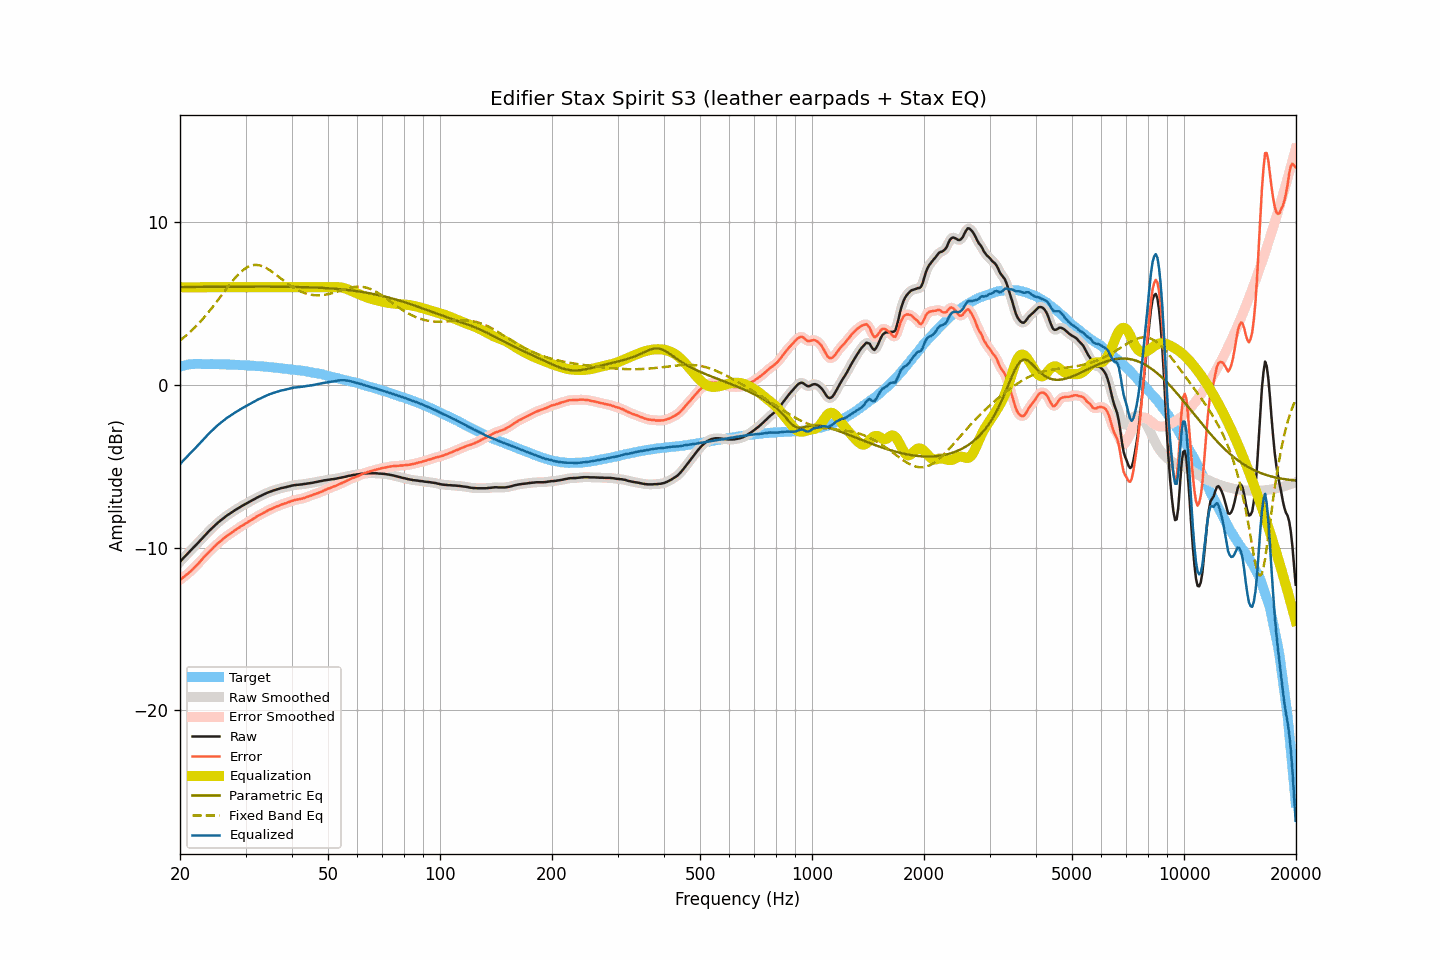

The file beside this chart, header and first rows:
frequency, raw, smoothed, error, error_smoothed, equalization, parametric_eq, fixed_band_eq, equalized_raw, equalized_smoothed, target
20.00, -10.88, -10.87, -11.99, -11.99, 6.00, 6.01, 2.73, -4.88, -4.87, 1.12
20.20, -10.77, -10.77, -11.91, -11.91, 6.00, 6.01, 2.81, -4.77, -4.77, 1.14
20.40, -10.66, -10.66, -11.83, -11.83, 6.00, 6.01, 2.88, -4.66, -4.66, 1.17
20.61, -10.56, -10.56, -11.75, -11.75, 6.00, 6.01, 2.97, -4.56, -4.56, 1.19
20.81, -10.46, -10.45, -11.68, -11.68, 6.00, 6.02, 3.05, -4.46, -4.45, 1.22
21.02, -10.35, -10.35, -11.60, -11.60, 6.00, 6.02, 3.14, -4.35, -4.35, 1.25
21.23, -10.25, -10.25, -11.51, -11.51, 6.00, 6.02, 3.23, -4.25, -4.25, 1.26
21.44, -10.14, -10.14, -11.42, -11.42, 6.00, 6.02, 3.32, -4.14, -4.14, 1.27
21.66, -10.05, -10.04, -11.33, -11.32, 6.00, 6.02, 3.41, -4.05, -4.04, 1.28
21.87, -9.93, -9.94, -11.22, -11.22, 6.00, 6.02, 3.51, -3.93, -3.94, 1.28
22.09, -9.84, -9.84, -11.13, -11.12, 6.00, 6.02, 3.61, -3.84, -3.84, 1.29
22.31, -9.73, -9.73, -11.02, -11.02, 6.00, 6.02, 3.71, -3.73, -3.73, 1.29
22.54, -9.63, -9.63, -10.92, -10.92, 6.00, 6.02, 3.82, -3.63, -3.63, 1.29
22.76, -9.52, -9.52, -10.80, -10.80, 6.00, 6.02, 3.92, -3.52, -3.52, 1.29
22.99, -9.42, -9.41, -10.69, -10.69, 6.00, 6.02, 4.03, -3.42, -3.41, 1.28
23.22, -9.31, -9.31, -10.58, -10.59, 6.00, 6.02, 4.15, -3.31, -3.31, 1.28
23.45, -9.21, -9.20, -10.48, -10.48, 6.00, 6.02, 4.26, -3.21, -3.20, 1.28
23.69, -9.10, -9.10, -10.37, -10.37, 6.00, 6.02, 4.38, -3.10, -3.10, 1.28
23.92, -8.99, -9.00, -10.27, -10.28, 6.00, 6.02, 4.50, -2.99, -3.00, 1.27
24.16, -8.90, -8.90, -10.18, -10.18, 6.00, 6.03, 4.62, -2.90, -2.90, 1.28
24.40, -8.80, -8.80, -10.09, -10.08, 6.00, 6.03, 4.75, -2.80, -2.80, 1.28
24.65, -8.71, -8.71, -9.98, -9.98, 6.00, 6.03, 4.87, -2.71, -2.71, 1.27
24.89, -8.61, -8.61, -9.89, -9.89, 6.00, 6.03, 5.00, -2.61, -2.61, 1.27
25.14, -8.53, -8.52, -9.80, -9.79, 6.00, 6.03, 5.13, -2.53, -2.52, 1.27
25.39, -8.43, -8.44, -9.70, -9.71, 6.00, 6.03, 5.26, -2.43, -2.44, 1.27
25.65, -8.36, -8.36, -9.62, -9.62, 6.00, 6.03, 5.40, -2.36, -2.36, 1.27
25.91, -8.28, -8.27, -9.53, -9.53, 6.00, 6.03, 5.53, -2.28, -2.27, 1.26
26.16, -8.19, -8.20, -9.45, -9.45, 6.00, 6.03, 5.66, -2.19, -2.20, 1.26
26.43, -8.12, -8.12, -9.37, -9.37, 6.00, 6.03, 5.79, -2.12, -2.12, 1.25
26.69, -8.05, -8.05, -9.30, -9.30, 6.00, 6.03, 5.92, -2.05, -2.05, 1.25
26.96, -7.98, -7.98, -9.23, -9.23, 6.00, 6.03, 6.05, -1.98, -1.98, 1.25
27.23, -7.92, -7.91, -9.17, -9.16, 6.00, 6.03, 6.18, -1.92, -1.91, 1.25
27.50, -7.85, -7.85, -9.10, -9.10, 6.00, 6.03, 6.30, -1.85, -1.85, 1.25
27.77, -7.79, -7.78, -9.02, -9.02, 6.00, 6.03, 6.42, -1.79, -1.78, 1.24
28.05, -7.72, -7.72, -8.95, -8.95, 6.00, 6.03, 6.54, -1.72, -1.72, 1.24
28.33, -7.66, -7.66, -8.88, -8.89, 6.00, 6.03, 6.65, -1.66, -1.66, 1.23
28.62, -7.60, -7.60, -8.82, -8.82, 6.00, 6.04, 6.76, -1.60, -1.60, 1.22
28.90, -7.54, -7.54, -8.76, -8.75, 6.00, 6.04, 6.86, -1.54, -1.54, 1.22
29.19, -7.48, -7.48, -8.69, -8.69, 6.00, 6.04, 6.95, -1.48, -1.48, 1.21
29.48, -7.42, -7.42, -8.63, -8.63, 6.00, 6.04, 7.04, -1.42, -1.42, 1.22
29.78, -7.37, -7.36, -8.57, -8.57, 6.00, 6.04, 7.12, -1.37, -1.36, 1.21
30.08, -7.31, -7.31, -8.51, -8.51, 6.00, 6.04, 7.18, -1.31, -1.31, 1.21
30.38, -7.26, -7.25, -8.45, -8.45, 6.00, 6.04, 7.24, -1.26, -1.25, 1.19
30.68, -7.20, -7.20, -8.39, -8.39, 6.00, 6.04, 7.29, -1.20, -1.20, 1.19
30.99, -7.15, -7.14, -8.33, -8.33, 6.00, 6.04, 7.33, -1.15, -1.14, 1.18
31.30, -7.09, -7.09, -8.26, -8.27, 6.00, 6.04, 7.35, -1.09, -1.09, 1.18
31.61, -7.04, -7.04, -8.21, -8.21, 6.00, 6.04, 7.37, -1.04, -1.04, 1.17
31.93, -6.99, -6.98, -8.15, -8.14, 6.00, 6.04, 7.37, -0.99, -0.98, 1.16
32.24, -6.93, -6.93, -8.08, -8.08, 6.00, 6.04, 7.37, -0.93, -0.93, 1.15
32.57, -6.88, -6.88, -8.02, -8.03, 6.00, 6.04, 7.36, -0.88, -0.88, 1.15
32.89, -6.84, -6.83, -7.98, -7.97, 6.00, 6.04, 7.33, -0.84, -0.83, 1.14
33.22, -6.79, -6.79, -7.92, -7.92, 6.00, 6.04, 7.30, -0.79, -0.79, 1.13
33.55, -6.74, -6.74, -7.86, -7.87, 6.00, 6.04, 7.26, -0.74, -0.74, 1.13
33.89, -6.70, -6.69, -7.81, -7.81, 6.00, 6.04, 7.21, -0.70, -0.69, 1.12
34.23, -6.65, -6.65, -7.76, -7.76, 6.00, 6.04, 7.16, -0.65, -0.65, 1.11
34.57, -6.61, -6.61, -7.71, -7.71, 6.00, 6.04, 7.10, -0.61, -0.61, 1.10
34.92, -6.57, -6.57, -7.65, -7.66, 6.00, 6.04, 7.04, -0.57, -0.57, 1.09
35.27, -6.54, -6.53, -7.62, -7.61, 6.00, 6.04, 6.97, -0.54, -0.53, 1.08
35.62, -6.50, -6.50, -7.57, -7.57, 6.00, 6.04, 6.90, -0.50, -0.50, 1.07
35.97, -6.47, -6.47, -7.52, -7.53, 6.00, 6.04, 6.82, -0.47, -0.47, 1.06
... 635 more rows
